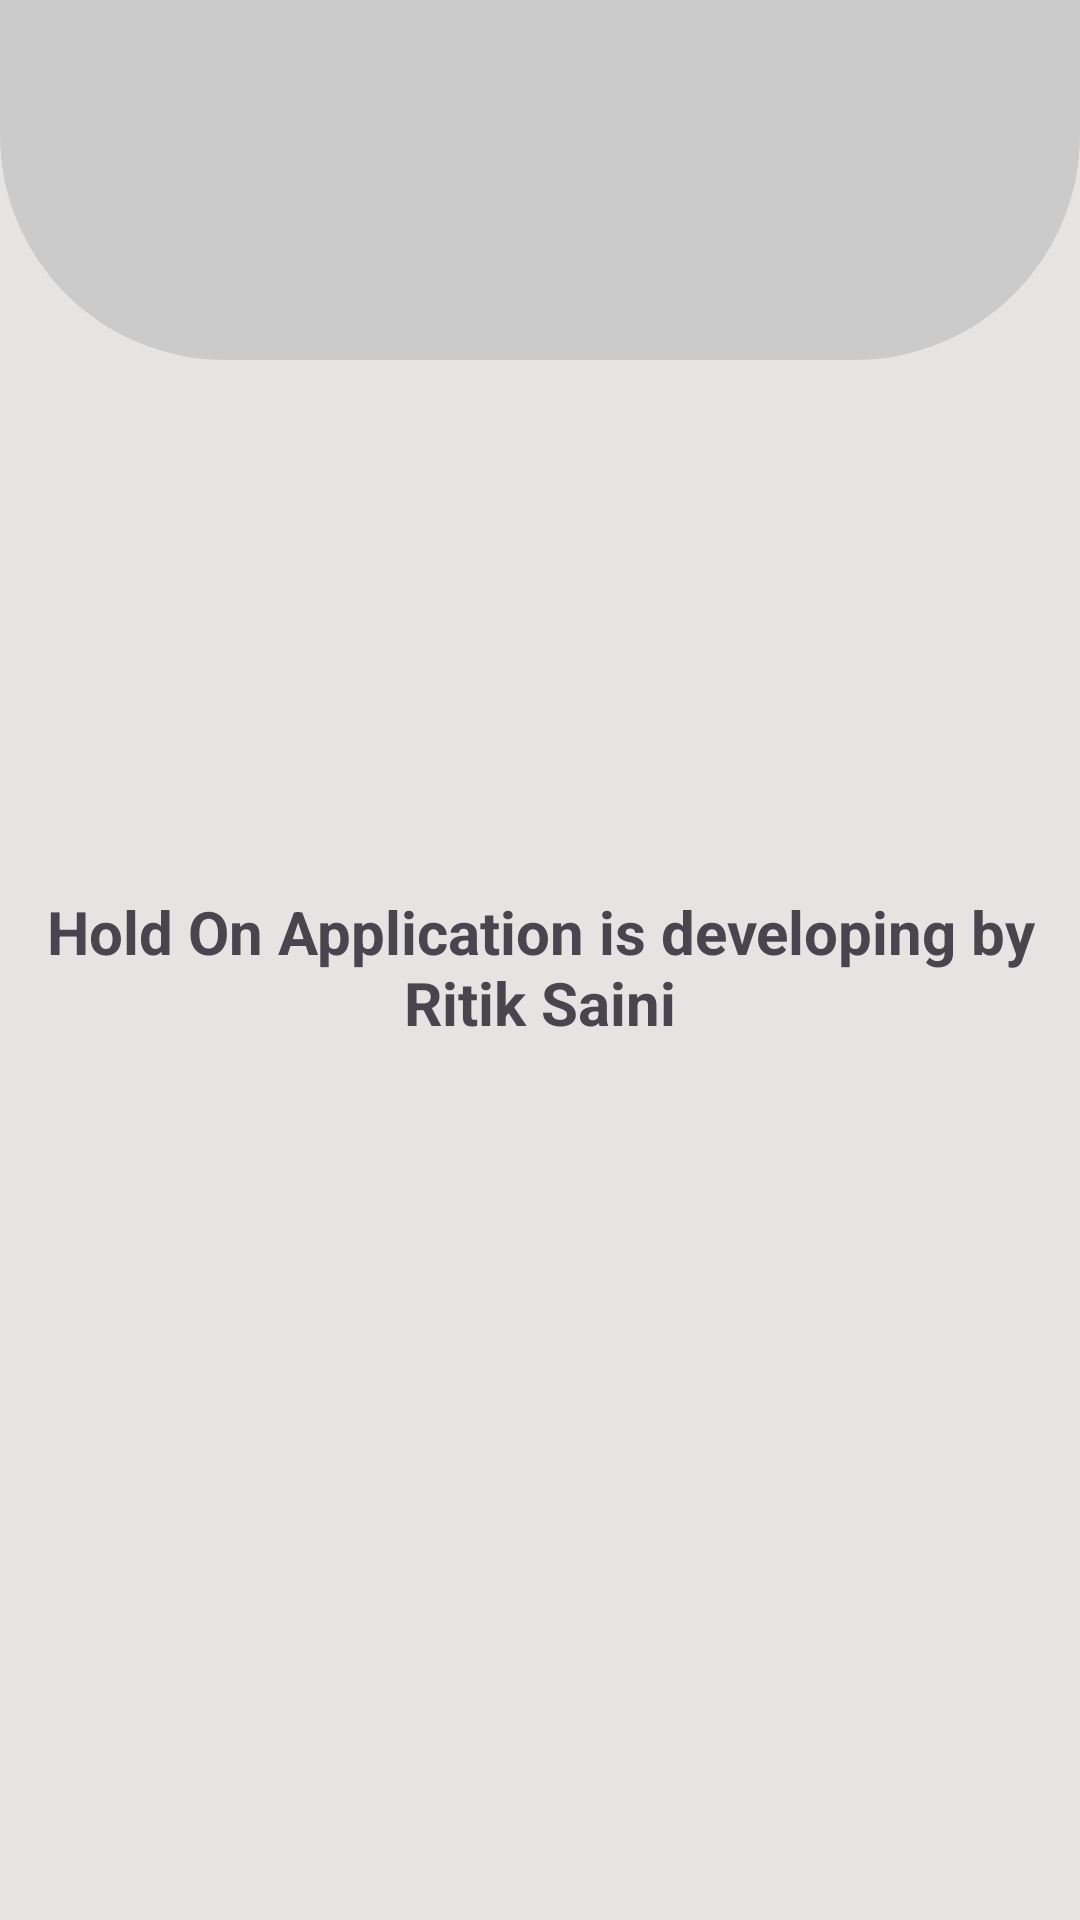

This screen was rendered from an Android layout file. Write that file and the resources it references.
<!-- AndroidManifest.xml: application theme Theme.Material3.Light -->
<!-- res/layout/activity_home.xml -->
<?xml version="1.0" encoding="utf-8"?>
<androidx.constraintlayout.widget.ConstraintLayout xmlns:android="http://schemas.android.com/apk/res/android"
    xmlns:app="http://schemas.android.com/apk/res-auto"
    xmlns:tools="http://schemas.android.com/tools"
    android:id="@+id/main"
    android:layout_width="match_parent"
    android:layout_height="match_parent"
    android:background="@color/platinum"
    tools:context=".Home">

    <View
        android:id="@+id/top_view"
        android:layout_width="match_parent"
        android:layout_height="120dp"
        android:background="@drawable/bg_view"/>

    <TextView
        android:id="@+id/textView"
        android:layout_below="@+id/top_view"
        android:layout_width="match_parent"
        android:layout_height="match_parent"
        android:text="Hold On Application is developing by Ritik Saini"
        android:textSize="20sp"
        android:gravity="center"
        android:textStyle="bold"
        android:layout_marginTop="5dp" />
</androidx.constraintlayout.widget.ConstraintLayout>
<!-- resources referenced by this layout -->
<resources>
  <color name="platinum">#E5E4E2</color>
  <!-- drawable bg_view (drawable) -->
  <?xml version="1.0" encoding="utf-8"?>
  <shape xmlns:android="http://schemas.android.com/apk/res/android">
      <corners android:bottomRightRadius="75dp"
          android:bottomLeftRadius="75dp"/>
      <solid android:color="@color/material_on_surface_stroke"/>
  </shape>
</resources>
